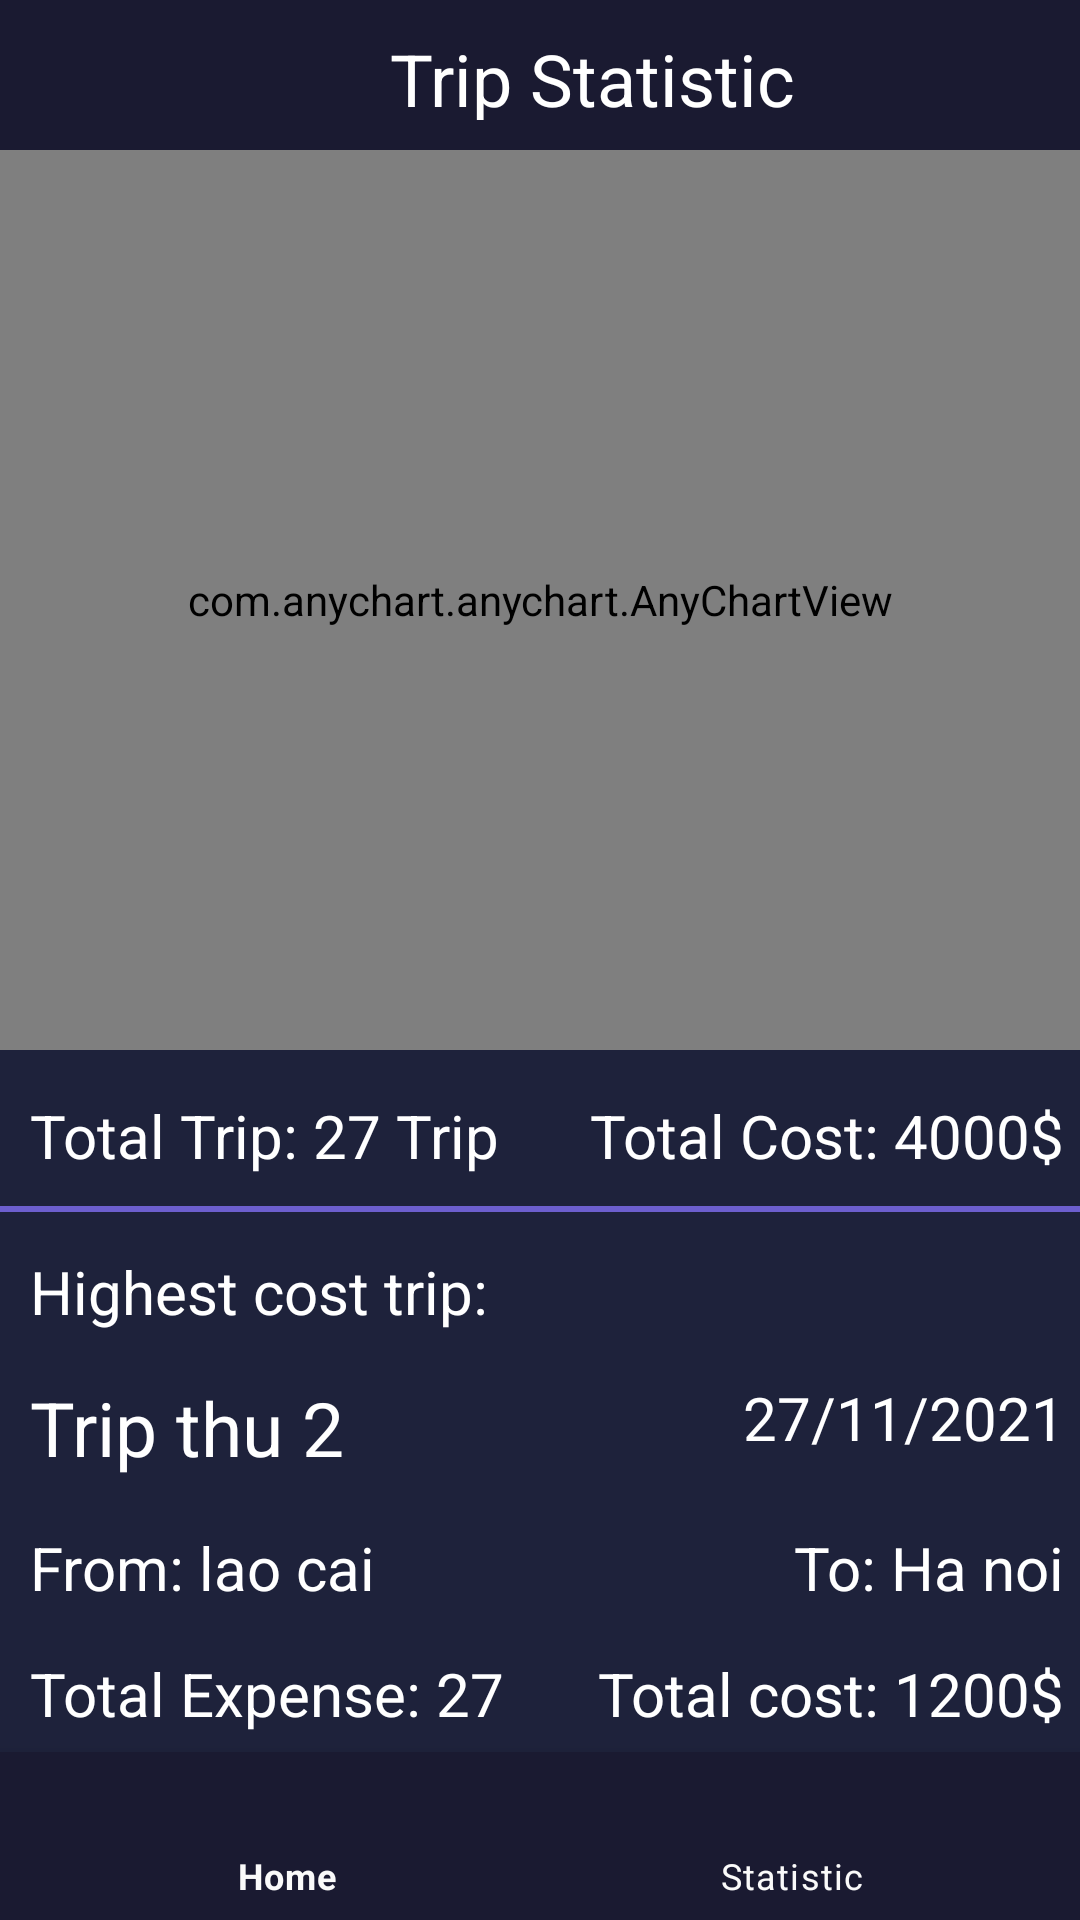

Reconstruct the res/layout file that produces this screen, plus the resources it refers to.
<!-- AndroidManifest.xml: application theme Theme.M_Expense -->
<!-- res/layout/activity_statistic.xml -->
<?xml version="1.0" encoding="utf-8"?>
<androidx.constraintlayout.widget.ConstraintLayout xmlns:android="http://schemas.android.com/apk/res/android"
    xmlns:app="http://schemas.android.com/apk/res-auto"
    xmlns:tools="http://schemas.android.com/tools"
    android:layout_width="match_parent"
    android:layout_height="match_parent"
    android:background="@color/colorPrimaryDark"
    tools:context=".statistic">

    <ScrollView
        android:layout_width="match_parent"
        android:layout_height="match_parent"
        android:fillViewport="true">
        <RelativeLayout
            android:layout_width="match_parent"
            android:layout_height="wrap_content">
            <LinearLayout
                android:layout_width="match_parent"
                android:layout_height="50dp"
                android:background="@color/SecondaryTextCoor">

                <TextView
                    android:layout_width="wrap_content"
                    android:layout_height="30dp"
                    android:layout_marginLeft="130dp"
                    android:layout_marginTop="10dp"
                    android:text="Trip Statistic"
                    android:textColor="@color/white"
                    android:textSize="24dp">

                </TextView>
            </LinearLayout>
            <LinearLayout
                android:id="@+id/chart_layout"
                android:layout_width="match_parent"
                android:layout_height="300dp"
                android:layout_marginTop="50dp">


                <com.anychart.anychart.AnyChartView
                    android:id="@+id/any_chart_view"
                    android:layout_width="match_parent"
                    android:layout_height="match_parent"
                    />



            </LinearLayout>

            <TextView
                android:id="@+id/statistic_totalTrip"
                android:layout_width="wrap_content"
                android:layout_height="wrap_content"
                android:layout_below="@+id/chart_layout"
                android:layout_marginStart="10dp"
                android:layout_marginTop="15dp"
                android:text="Total Trip: 27 Trip"
                android:textColor="@color/white"
                android:textSize="20dp"></TextView>

            <TextView
                android:id="@+id/statistic_totalCost"
                android:layout_width="wrap_content"
                android:layout_height="wrap_content"
                android:layout_below="@+id/chart_layout"
                android:layout_alignParentEnd="true"
                android:layout_marginLeft="15dp"
                android:layout_marginEnd="5dp"
                android:layout_marginTop="15dp"
                android:text="Total Cost: 4000$"
                android:textColor="@color/white"
                android:textSize="20dp"></TextView>
                <View
                    android:layout_width="match_parent"
                    android:layout_below="@+id/statistic_totalCost"
                    android:layout_marginTop="10dp"
                    android:background="@color/blue"
                    android:layout_height="2dp">

                </View>
            <TextView
                android:id="@+id/statistic_highest_cost_trip_label"
                android:layout_width="wrap_content"
                android:layout_height="wrap_content"
                android:layout_below="@+id/statistic_totalTrip"
                android:layout_marginStart="10dp"
                android:layout_marginTop="25dp"
                android:text="Highest cost trip:"
                android:textColor="@color/white"
                android:textSize="20dp"></TextView>
            <TextView
                android:id="@+id/statistic_highest_cost_trip_name"
                android:layout_width="wrap_content"
                android:layout_height="35dp"
                android:layout_below="@+id/statistic_highest_cost_trip_label"
                android:layout_marginTop="15dp"
                android:layout_marginStart="10dp"
                android:textColor="@color/white"
                android:textSize="25dp"
                android:text="Trip thu 2">
            </TextView>

            <TextView
                android:id="@+id/statistic_highest_cost_trip_date"
                android:layout_width="wrap_content"
                android:layout_height="35dp"
                android:layout_below="@+id/statistic_highest_cost_trip_label"
                android:layout_alignParentEnd="true"
                android:layout_marginLeft="15dp"
                android:layout_marginTop="15dp"
                android:text="27/11/2021"
                android:layout_marginEnd="5dp"
                android:textColor="@color/white"
                android:textSize="20dp"></TextView>
            <TextView
                android:id="@+id/statistic_highest_cost_trip_from"
                android:layout_width="wrap_content"
                android:layout_height="wrap_content"
                android:layout_below="@+id/statistic_highest_cost_trip_name"
                android:layout_marginTop="15dp"
                android:layout_marginStart="10dp"
                android:textColor="@color/white"
                android:textSize="20dp"
                android:text="From: lao cai">
            </TextView>

            <TextView
                android:id="@+id/statistic_highest_cost_trip_to"
                android:layout_width="wrap_content"
                android:layout_height="wrap_content"
                android:layout_below="@+id/statistic_highest_cost_trip_date"
                android:layout_alignParentEnd="true"
                android:layout_marginLeft="15dp"
                android:layout_marginTop="15dp"
                android:layout_marginEnd="5dp"
                android:text="To: Ha noi"
                android:textColor="@color/white"
                android:textSize="20dp"></TextView>

            <TextView
                android:id="@+id/statistic_highest_cost_trip_totalExpense"
                android:layout_width="wrap_content"
                android:layout_height="wrap_content"
                android:layout_below="@+id/statistic_highest_cost_trip_from"
                android:layout_marginStart="10dp"
                android:layout_marginTop="15dp"
                android:text="Total Expense: 27 "
                android:textColor="@color/white"
                android:textSize="20dp"></TextView>

            <TextView
                android:id="@+id/statistic_highest_cost_trip_totalCost"
                android:layout_width="wrap_content"
                android:layout_height="wrap_content"
                android:layout_below="@+id/statistic_highest_cost_trip_to"
                android:layout_alignParentEnd="true"
                android:layout_marginLeft="15dp"
                android:layout_marginTop="15dp"
                android:text="Total cost: 1200$"
                android:textColor="@color/white"
                android:layout_marginEnd="5dp"
                android:textSize="20dp"></TextView>
            <Button
                android:id="@+id/viewHighestCostTrip"
                android:layout_width="match_parent"
                android:layout_height="wrap_content"
                android:layout_marginStart="5dp"
                android:layout_marginEnd="5dp"
                android:layout_marginTop="10dp"
                android:backgroundTint="#eb9605"
                android:text="View Trip"
                android:layout_below="@+id/statistic_highest_cost_trip_totalCost">

            </Button>
        </RelativeLayout>

    </ScrollView>






    <com.google.android.material.bottomnavigation.BottomNavigationView
        android:id="@+id/bottomAppBar"

        android:layout_width="match_parent"
        android:layout_height="wrap_content"
        android:layout_gravity="bottom"
        android:background="@color/SecondaryTextCoor"
        app:itemIconTint="@color/blueTextCoor"
        app:itemTextColor="#FAFAFA"
        app:layout_constraintBottom_toBottomOf="parent"
        app:layout_constraintEnd_toEndOf="parent"
        app:layout_constraintHorizontal_bias="1.0"
        app:layout_constraintStart_toStartOf="parent"
        app:menu="@menu/activity_main_nav3" />

</androidx.constraintlayout.widget.ConstraintLayout>
<!-- resources referenced by this layout -->
<resources>
  <color name="SecondaryTextCoor">#1a1a31</color>
  <color name="blue">#6d5fce</color>
  <color name="blueTextCoor">#3fb7d9</color>
  <color name="colorPrimaryDark">#1e223b</color>
  <color name="white">#FFFFFFFF</color>
  <style name="Theme.M_Expense" parent="Theme.MaterialComponents.DayNight.DarkActionBar">
          
          <item name="colorPrimary">@color/purple_500</item>
          <item name="colorPrimaryVariant">@color/purple_700</item>
          <item name="colorOnPrimary">@color/white</item>
          
          <item name="colorSecondary">@color/teal_200</item>
          <item name="colorSecondaryVariant">@color/teal_700</item>
          <item name="colorOnSecondary">@color/black</item>
          
          <item name="android:statusBarColor" tools:targetApi="l">?attr/colorPrimaryVariant</item>
          
      </style>
  <color name="purple_500">#FF6200EE</color>
  <color name="purple_700">#FF3700B3</color>
  <color name="teal_200">#FF03DAC5</color>
  <color name="teal_700">#FF018786</color>
  <color name="black">#FF000000</color>
</resources>
